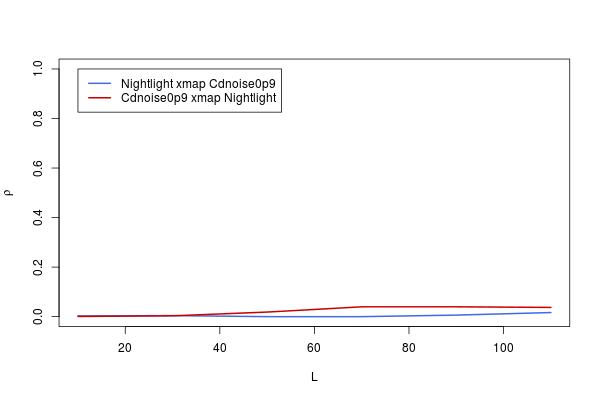

The data file committed next to this chart (first rows):
, lib_sizes, x_xmap_y_means, y_xmap_x_means, x_xmap_y_Sig, y_xmap_x_Sig, x_xmap_y_upper, x_xmap_y_lower, y_xmap_x_upper, y_xmap_x_lower
10, 10, 0.002701, 0.0007914, 0.4726, 0.492, 0.07959, -0.07422, 0.07769, -0.07612
30, 30, 0.004189, 0.003519, 0.4576, 0.4643, 0.08107, -0.07274, 0.0804, -0.0734
50, 50, 0, 0.01853, 0.5, 0.3186, 0.0769, -0.0769, 0.0953, -0.05845
70, 70, 0, 0.03972, 0.5, 0.156, 0.0769, -0.0769, 0.1163, -0.0373
90, 90, 0.006247, 0.03974, 0.4369, 0.1559, 0.08311, -0.07069, 0.1163, -0.03728
110, 110, 0.01659, 0.03724, 0.3364, 0.1716, 0.09338, -0.06039, 0.1138, -0.03978
